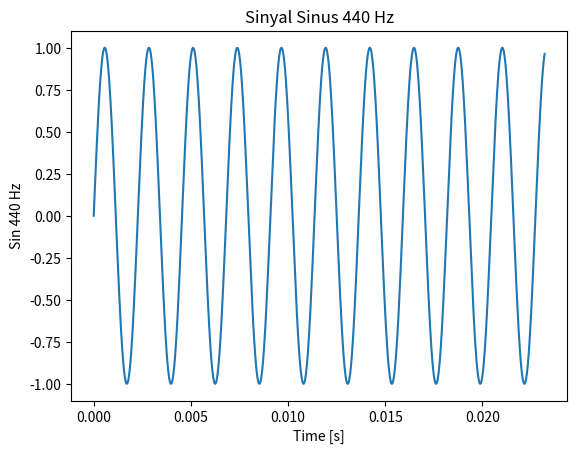
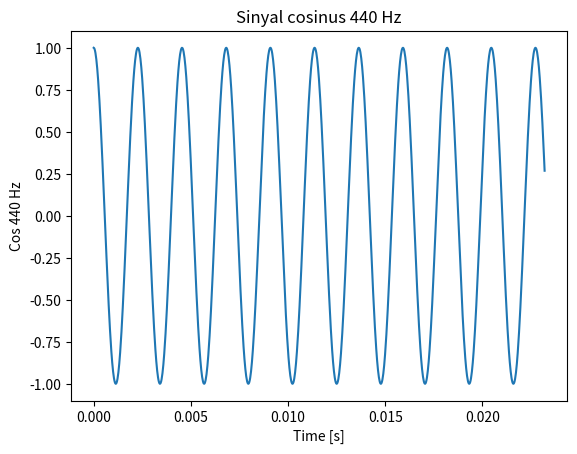
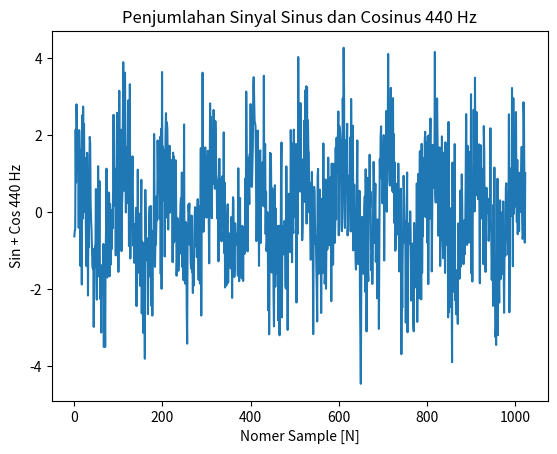
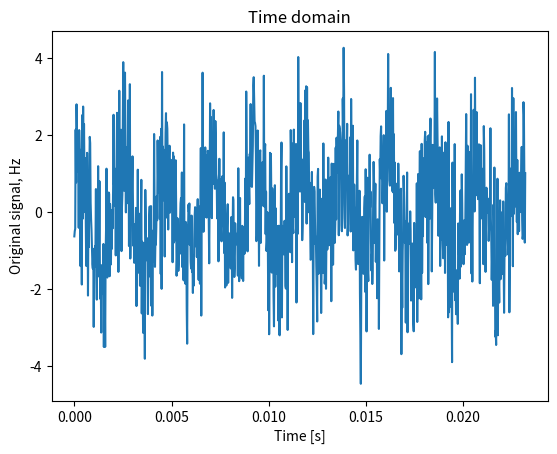
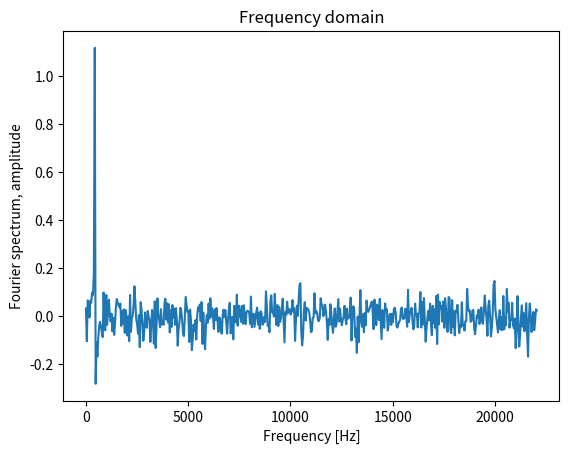
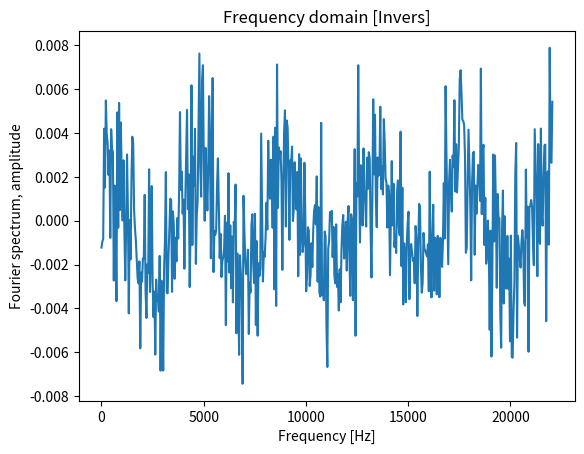

The matplotlib source for these figures, in order:
"""
Use inverse Fourier transformation to generate a simple sinusoid and play the sound on your computer.
Use the inbuilt sound or wavplay function (program snippet 1 a few pages ahead of this on indicates how).
Specifically, the following is recommended: Use the CD sampling rate fs = 44100Hz and 216 = 65536 points.
The values of the signal f must not exceed the interval [−1,+1].
Attempt to make sound with frequencies 100, 440, 1000 and 3000 Hz. You may want to
make a signal consisting of several simultaneous sinusoid too?
Remember to scale the total signal before using wavplay or sound.

Gunakan invers transformasi Fourier untuk menghasilkan sinusoid sederhana dan memainkannya di komputer Anda. Gunakan
suara inbuilt atau fungsi wavplay (program cuplikan 1 beberapa halaman di depan ini menunjukkan bagaimana caranya).
Secara khusus, berikut ini direkomendasikan: Gunakan laju pengambilan sampel CD fs = 44100Hz dan 2^16 = 65536 poin.
Nilai-nilai sinyal f tidak boleh melebihi interval [−1, + 1]. Mencoba untuk membuat suara dengan frekuensi 100, 440,
1000 dan 3000 Hz. Anda mungkin mau membuat sinyal yang terdiri dari beberapa sinusoid simultan juga? Ingat untuk
skala sinyal total sebelum menggunakan wavplay atau suara. """
import numpy as np
import matplotlib.pyplot as plt

Fs = 44100.0        # Sampling frequency
delta_t = 1.0 / Fs  # Time b/w each sample
N = 1024            # No of samples
t = np.arange(N) * delta_t  # Time array

print("Time = ", delta_t)
print("Time array = ", t)

# Synthesizing signal: sum of 440 Hz sine and 440 Hz cosine
sin_440_hz = np.sin(2*np.pi*440*t)
print("Nilai Sinus 440 Hz = ", sin_440_hz)

cos_440_hz = np.cos(2 * np.pi * 440 * t)
print("Nilai Cosinus 440 Hz = ", cos_440_hz)

x = 0.7 * np.sin(2 * np.pi * 440 * t) + np.cos(2 * np.pi * 440 * t)
print("Nilai Penjumlahan sinyal sin dan cos = ", x)

# Adding random signal to signal above
x = x + 1.2 * np.random.randn(len(t))
print("Nilai Random Signal = ", x)

# FFT
X = np.fft.fft(x, N) / N
print("Nilai Fast Fourier Transform = ", X)

# Invers Fourier Transform
Inv_X = np.fft.ifft(X)
print("Nilai Invers Fast Fourier Transform = ", Inv_X)

# Frequency array for plotting
freq = (Fs / 2) * np.linspace(0, 1, 512)
print("Nilai Frequency domain = ", freq)

# Plotting
plt.figure(1)
plt.title("Sinyal Sinus 440 Hz")
plt.plot(t, sin_440_hz)
plt.xlabel("Time [s]")
plt.ylabel("Sin 440 Hz")

plt.figure(2)
plt.title("Sinyal cosinus 440 Hz")
plt.plot(t, cos_440_hz)
plt.xlabel("Time [s]")
plt.ylabel("Cos 440 Hz")

plt.figure(3)
plt.title("Penjumlahan Sinyal Sinus dan Cosinus 440 Hz")
plt.plot(x)
plt.xlabel("Nomer Sample [N]")
plt.ylabel("Sin + Cos 440 Hz")

plt.figure(4)
plt.title("Time domain")
plt.plot(t, x)
plt.ylabel("Original signal, Hz")
plt.xlabel("Time [s]")

plt.figure(5)
plt.title("Frequency domain")
plt.plot(freq, 2 * np.real(X[0:round(N / 2)]))  # Half of Fourier spectrum
plt.ylabel("Fourier spectrum, amplitude")
plt.xlabel("Frequency [Hz]")

plt.figure(6)
plt.title("Frequency domain [Invers]")
plt.plot(freq, 2 * np.real(Inv_X[0:round(N / 2)]))  # Half of Fourier spectrum
plt.ylabel("Fourier spectrum, amplitude")
plt.xlabel("Frequency [Hz]")
plt.show()
